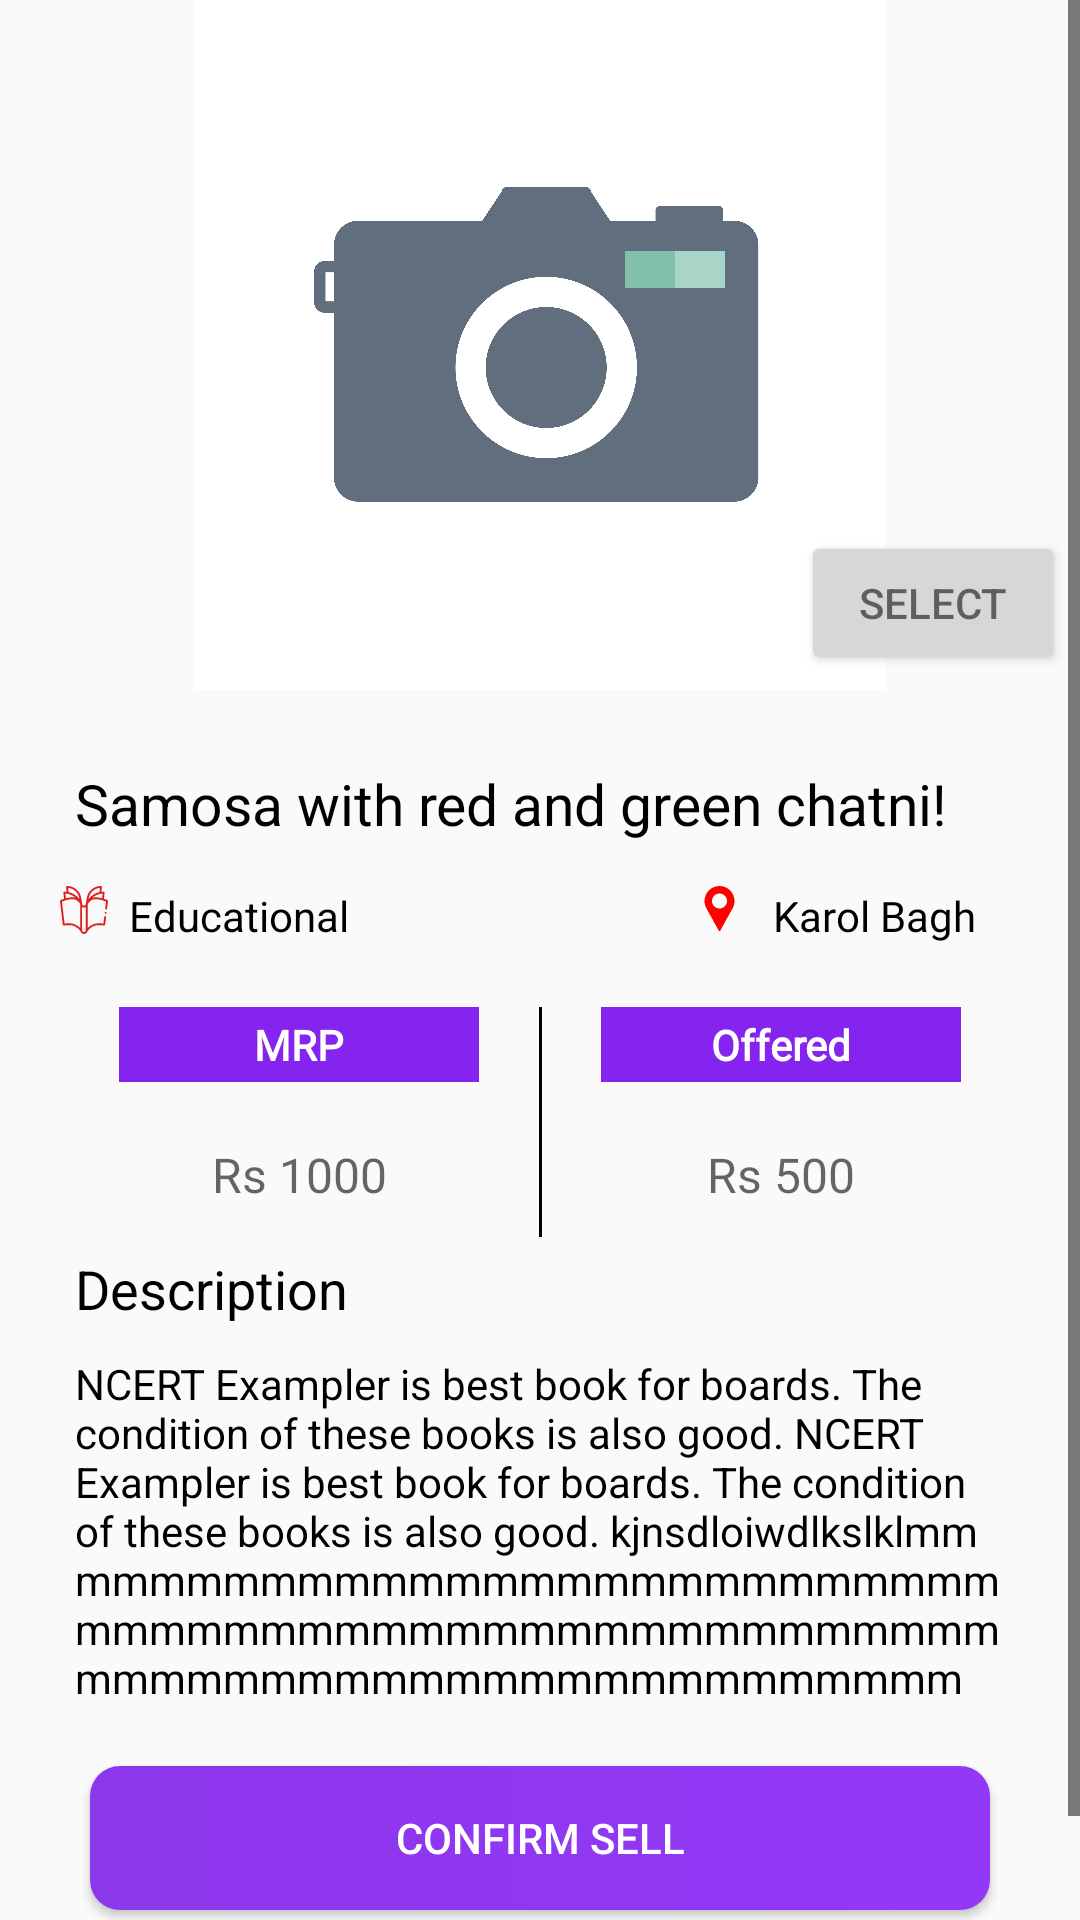

Produce the Android XML layout that renders to this screen, including the resource entries it uses.
<!-- AndroidManifest.xml: application theme AppTheme -->
<!-- res/layout/exbook_image_fragment.xml -->
<?xml version="1.0" encoding="utf-8"?>
<ScrollView xmlns:android="http://schemas.android.com/apk/res/android"
    xmlns:app="http://schemas.android.com/apk/res-auto"
    xmlns:tools="http://schemas.android.com/tools"
    android:layout_width="match_parent"
    android:layout_height="match_parent"
    tools:context=".exchange.postExchange.BookImagesExFragment">

    <LinearLayout
        android:layout_width="match_parent"
        android:layout_height="match_parent"
        android:orientation="vertical">

        <RelativeLayout
            android:layout_width="match_parent"
            android:layout_height="230dp">

            <ImageView
                android:id="@+id/image"
                android:layout_width="match_parent"
                android:layout_height="230dp"
                android:adjustViewBounds="true"
                android:scaleType="fitCenter"
                android:src="@drawable/photograph" />

            <Button
                android:id="@+id/select_image_btn"
                android:layout_width="wrap_content"
                android:layout_height="wrap_content"
                android:layout_alignParentEnd="true"
                android:layout_alignParentBottom="true"
                android:layout_margin="5dp"
                android:text="Select"
                android:textColor="#90000000" />

        </RelativeLayout>

        <LinearLayout
            android:layout_width="match_parent"
            android:layout_height="match_parent"
            android:orientation="vertical"
            android:padding="20dp">

            <TextView
                android:id="@+id/confirmbooktitle"
                android:layout_width="match_parent"
                android:layout_height="wrap_content"
                android:padding="5dp"
                android:text="Samosa with red and green chatni!"
                android:textColor="#000000"
                android:textSize="19sp" />

            <LinearLayout
                android:layout_width="match_parent"
                android:layout_height="wrap_content"
                android:layout_marginTop="5dp"
                android:orientation="horizontal">

                <LinearLayout
                    android:layout_width="wrap_content"
                    android:layout_height="wrap_content"
                    android:layout_marginBottom="5dp"
                    android:layout_weight="1"
                    android:orientation="horizontal">

                    <ImageView
                        android:layout_width="16dp"
                        android:layout_height="25dp"
                        android:adjustViewBounds="true"
                        android:src="@drawable/ic_category" />

                    <TextView
                        android:id="@+id/confirm_book_ctgry"
                        android:layout_width="wrap_content"
                        android:layout_height="wrap_content"
                        android:layout_marginStart="7dp"
                        android:layout_marginTop="5dp"
                        android:text="Educational"
                        android:textColor="@android:color/black"
                        android:textSize="14sp" />

                </LinearLayout>

                <LinearLayout
                    android:layout_width="wrap_content"
                    android:layout_height="wrap_content"
                    android:layout_marginBottom="5dp"
                    android:layout_weight="1"
                    android:gravity="end"
                    android:orientation="horizontal">

                    <ImageView
                        android:layout_width="15dp"
                        android:layout_height="24dp"
                        android:layout_marginEnd="10dp"
                        android:adjustViewBounds="true"
                        android:src="@drawable/ic_pin" />


                    <TextView
                        android:id="@+id/confirm_seller_location"
                        android:layout_width="wrap_content"
                        android:layout_height="wrap_content"
                        android:layout_marginTop="5dp"
                        android:fontFamily="@font/karla"
                        android:gravity="end"
                        android:paddingEnd="15dp"
                        android:text="Karol Bagh"
                        android:textColor="@android:color/black"
                        android:textSize="14sp" />


                </LinearLayout>


            </LinearLayout>

            <LinearLayout
                android:layout_width="match_parent"
                android:layout_height="wrap_content"
                android:layout_marginTop="15dp"
                android:orientation="horizontal">

                <LinearLayout
                    android:layout_width="match_parent"
                    android:layout_height="wrap_content"
                    android:layout_weight="1"
                    android:orientation="vertical">

                    <TextView
                        android:layout_width="120dp"
                        android:layout_height="25dp"
                        android:layout_gravity="center_horizontal"
                        android:background="@drawable/rect_button"
                        android:fontFamily="@font/quicksand_medium"
                        android:gravity="center"
                        android:text="MRP"
                        android:textColor="#ffffff"
                        android:textStyle="bold" />

                    <TextView
                        android:id="@+id/confirm_mrp"
                        android:layout_width="match_parent"
                        android:layout_height="wrap_content"
                        android:layout_gravity="center_horizontal"
                        android:layout_marginTop="20dp"
                        android:fontFamily="@font/karla"
                        android:gravity="center"
                        android:hint="Rs 1000"
                        android:inputType="number"
                        android:paddingBottom="10dp"
                        android:textColor="#000000"
                        android:textSize="16sp" />

                </LinearLayout>

                <View
                    android:layout_width="1dp"
                    android:layout_height="match_parent"
                    android:layout_gravity="end"
                    android:background="#000000" />

                <LinearLayout
                    android:layout_width="match_parent"
                    android:layout_height="wrap_content"
                    android:layout_weight="1"
                    android:orientation="vertical">

                    <TextView
                        android:layout_width="120dp"
                        android:layout_height="25dp"
                        android:layout_gravity="center_horizontal"
                        android:background="@drawable/rect_button"
                        android:fontFamily="@font/quicksand_medium"
                        android:gravity="center"
                        android:text="Offered"
                        android:textColor="#ffffff"
                        android:textStyle="bold" />

                    <TextView
                        android:id="@+id/confirm_offeredprice"
                        android:layout_width="match_parent"
                        android:layout_height="wrap_content"
                        android:layout_gravity="center_horizontal"
                        android:layout_marginTop="20dp"
                        android:fontFamily="@font/karla"
                        android:gravity="center"
                        android:hint="Rs 500"
                        android:inputType="number"
                        android:paddingBottom="10dp"
                        android:textColor="#000000"
                        android:textSize="16sp" />

                </LinearLayout>


            </LinearLayout>

            <TextView
                android:layout_width="match_parent"
                android:layout_height="wrap_content"
                android:padding="5dp"
                android:text="Description"
                android:textColor="#000000"
                android:textSize="18sp" />

            <TextView
                android:id="@+id/confirm_book_desc"
                android:layout_width="match_parent"
                android:layout_height="match_parent"
                android:padding="5dp"
                android:text="NCERT Exampler is best book for boards. The condition of these books is also good.
NCERT Exampler is best book for boards. The condition of these books is also good.
kjnsdloiwdlkslklmmmmmmmmmmmmmmmmmmmmmmmmmmmmmmmmmmmmmmmmmmmmmmmmmmmmmmmmmmmmmmmmmmmmmmmmmmmm"
                android:textColor="#000000"
                android:textSize="14sp" />

            <Button
                android:id="@+id/confirm_post"
                android:layout_width="match_parent"
                android:layout_height="wrap_content"
                android:layout_marginStart="10dp"
                android:layout_marginTop="15dp"
                android:layout_marginEnd="10dp"
                android:layout_marginBottom="20dp"
                android:background="@drawable/button_bg"
                android:text="Confirm Sell"
                android:textColor="#ffffff" />

        </LinearLayout>
    </LinearLayout>
</ScrollView>
<!-- resources referenced by this layout -->
<resources>
  <!-- drawable button_bg (drawable) -->
  <?xml version="1.0" encoding="utf-8"?>
  <selector xmlns:android="http://schemas.android.com/apk/res/android">
  
      <item>
          <shape>
              <gradient
                  android:endColor="#9338F7"
                  android:startColor="#8D37EC"
                  android:angle="0"/>
              <corners android:radius="10dp"/>
          </shape>
      </item>
  
  </selector>
  <!-- drawable ic_category: vector/xml drawable (drawable, 2899 chars, omitted) -->
  <!-- drawable ic_pin (drawable) -->
  <vector android:height="15dp" android:viewportHeight="512"
      android:viewportWidth="512" android:width="15dp" xmlns:android="http://schemas.android.com/apk/res/android">
      <path android:fillColor="#FF0000" android:pathData="M256,0C161.896,0 85.333,76.563 85.333,170.667c0,28.25 7.063,56.26 20.49,81.104L246.667,506.5c1.875,3.396 5.448,5.5 9.333,5.5s7.458,-2.104 9.333,-5.5l140.896,-254.813c13.375,-24.76 20.438,-52.771 20.438,-81.021C426.667,76.563 350.104,0 256,0zM256,256c-47.052,0 -85.333,-38.281 -85.333,-85.333c0,-47.052 38.281,-85.333 85.333,-85.333s85.333,38.281 85.333,85.333C341.333,217.719 303.052,256 256,256z"/>
  </vector>
  <!-- drawable photograph: jpg bitmap (drawable, 418425 bytes) -->
  <!-- drawable rect_button (drawable) -->
  <?xml version="1.0" encoding="utf-8"?>
  <shape xmlns:android="http://schemas.android.com/apk/res/android"
      android:shape="rectangle">
      <solid android:color="#8523EF"/>
  
  </shape>
  <style name="AppTheme" parent="Theme.AppCompat.Light.NoActionBar">
          
          <item name="colorPrimary">@color/colorPrimary</item>
          <item name="colorPrimaryDark">@color/colorPrimaryDark</item>
          <item name="colorAccent">@color/colorAccent</item>
          <item name="android:textColorSecondary">@android:color/black</item>
      </style>
  <color name="colorPrimary">#6200EE</color>
  <color name="colorPrimaryDark">#6718F3</color>
  <color name="colorAccent">#6200EE</color>
</resources>
